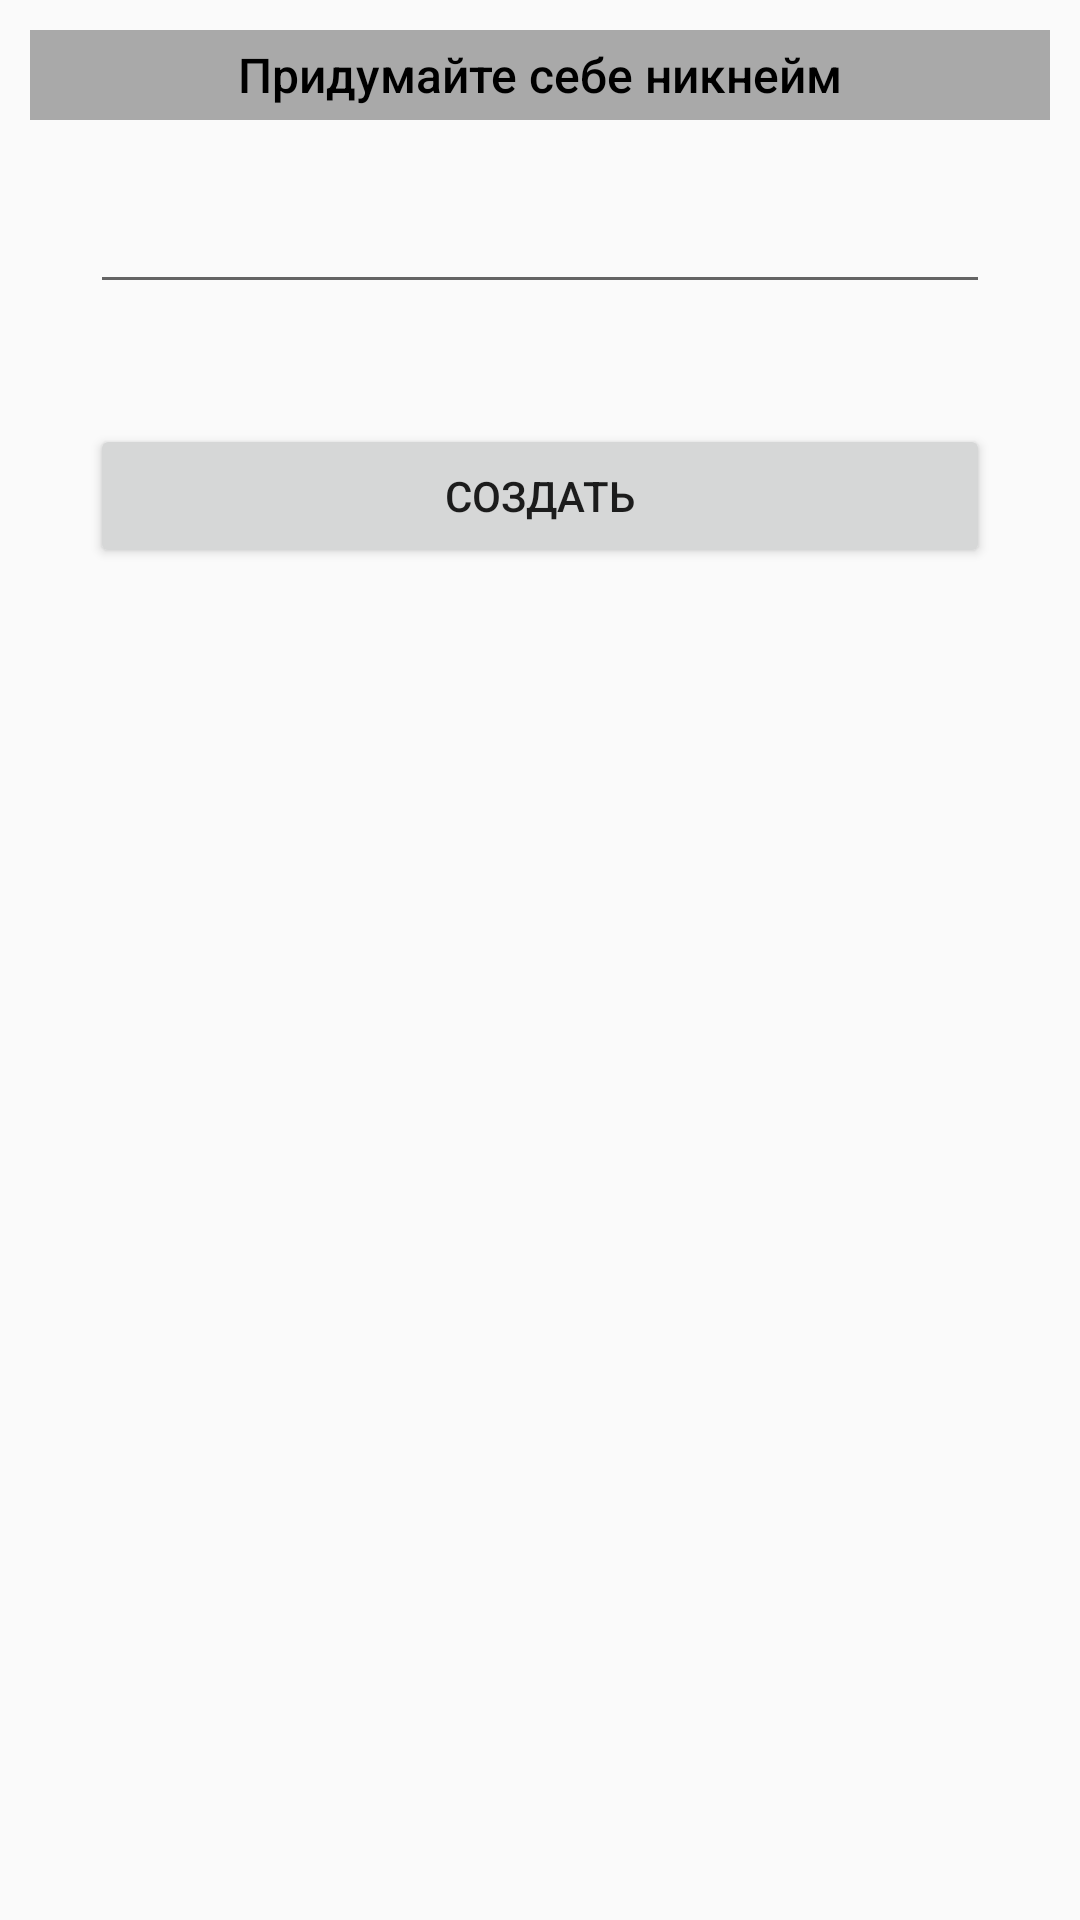

Layout XML and referenced resources for this Android screen:
<!-- AndroidManifest.xml: application theme AppTheme -->
<!-- res/layout/fragment_dialog_create_new_player.xml -->
<?xml version="1.0" encoding="utf-8"?>
<LinearLayout
    android:layout_width="match_parent"
    android:layout_height="match_parent"
    xmlns:android="http://schemas.android.com/apk/res/android"
    android:padding="10dp"
    android:orientation="vertical"
    android:gravity="center_horizontal">

    <TextView
        android:layout_width="match_parent"
        android:layout_height="30dp"
        android:text="Придумайте себе никнейм"
        android:textColor="#000"
        style="@style/Base.TextAppearance.AppCompat.Body2"
        android:gravity="center"
        android:textSize="16sp"
        android:background="@color/fill_grey"/>

    <EditText
        android:id="@+id/name_field"
        android:layout_width="match_parent"
        android:layout_height="wrap_content"
        android:layout_margin="20dp"/>

    <Button
        android:id="@+id/save_name"
        android:layout_width="match_parent"
        android:layout_height="wrap_content"
        android:text="Создать"
        android:layout_margin="20dp"/>


</LinearLayout>
<!-- resources referenced by this layout -->
<resources>
  <color name="fill_grey">#FFA9A9A9</color>
  <style name="AppTheme" parent="Theme.AppCompat.Light.DarkActionBar">
          <item name="colorAccent">@color/colorPrimary</item>
      </style>
  <color name="colorPrimary">#3F51B5</color>
</resources>
